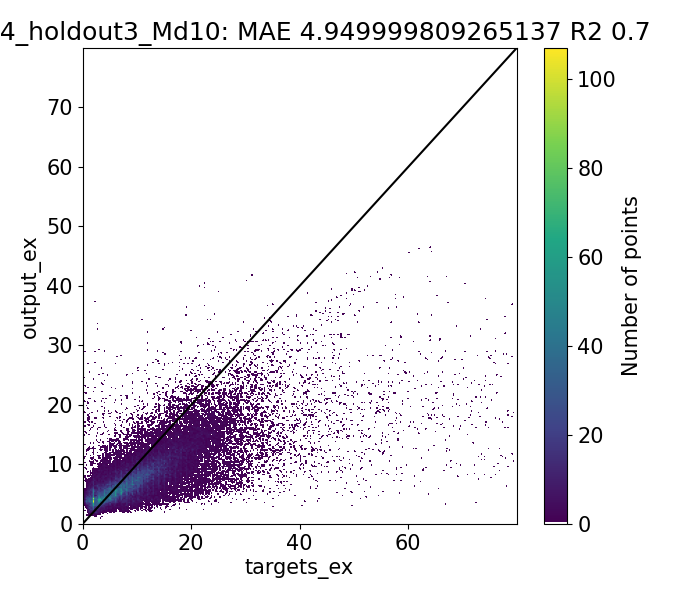

The file beside this chart, header and first rows:
Target, Output, Diff
0.9492, 2.192, -1.243
1.007, 2.486, -1.479
0.928, 2.108, -1.18
0.6967, 2.87, -2.174
7.702, 2.55, 5.152
0.98, 2.397, -1.417
2.0, 2.816, -0.8157
1.843, 2.48, -0.638
1.411, 2.404, -0.9931
1.277, 2.707, -1.43
1.551, 2.49, -0.9393
1.05, 3.015, -1.965
9.52, 2.792, 6.728
9.213, 2.793, 6.42
8.14, 2.542, 5.598
1.093, 2.663, -1.57
1.654, 2.7, -1.046
2.0, 2.988, -0.9876
1.465, 3.413, -1.948
2.071, 3.352, -1.281
2.232, 3.378, -1.146
1.89, 3.425, -1.535
2.067, 3.137, -1.07
1.511, 3.72, -2.21
9.697, 3.491, 6.207
9.671, 3.2, 6.472
1.805, 3.14, -1.335
1.656, 3.179, -1.522
2.0, 3.682, -1.682
3.921, 3.61, 0.3103
1.978, 3.458, -1.481
2.77, 3.274, -0.5041
2.566, 3.539, -0.9724
2.97, 3.678, -0.7083
3.067, 3.733, -0.6656
2.952, 3.756, -0.804
2.08, 4.078, -1.998
10.42, 3.711, 6.706
10.52, 4.335, 6.185
2.297, 3.928, -1.632
2.0, 4.018, -2.018
3.849, 3.294, 0.5551
1.716, 3.393, -1.678
2.149, 3.037, -0.8876
2.348, 3.219, -0.8711
1.583, 3.539, -1.956
10.33, 3.83, 6.501
2.035, 3.564, -1.529
2.0, 3.141, -1.141
2.327, 2.489, -0.1619
2.363, 2.457, -0.09436
2.026, 2.882, -0.856
1.93, 2.528, -0.5985
1.569, 3.081, -1.512
9.89, 2.84, 7.05
9.976, 2.818, 7.158
1.93, 2.902, -0.9721
2.008, 3.012, -1.004
2.0, 3.043, -1.043
2.303, 3.194, -0.8908
... 39,364 more rows
